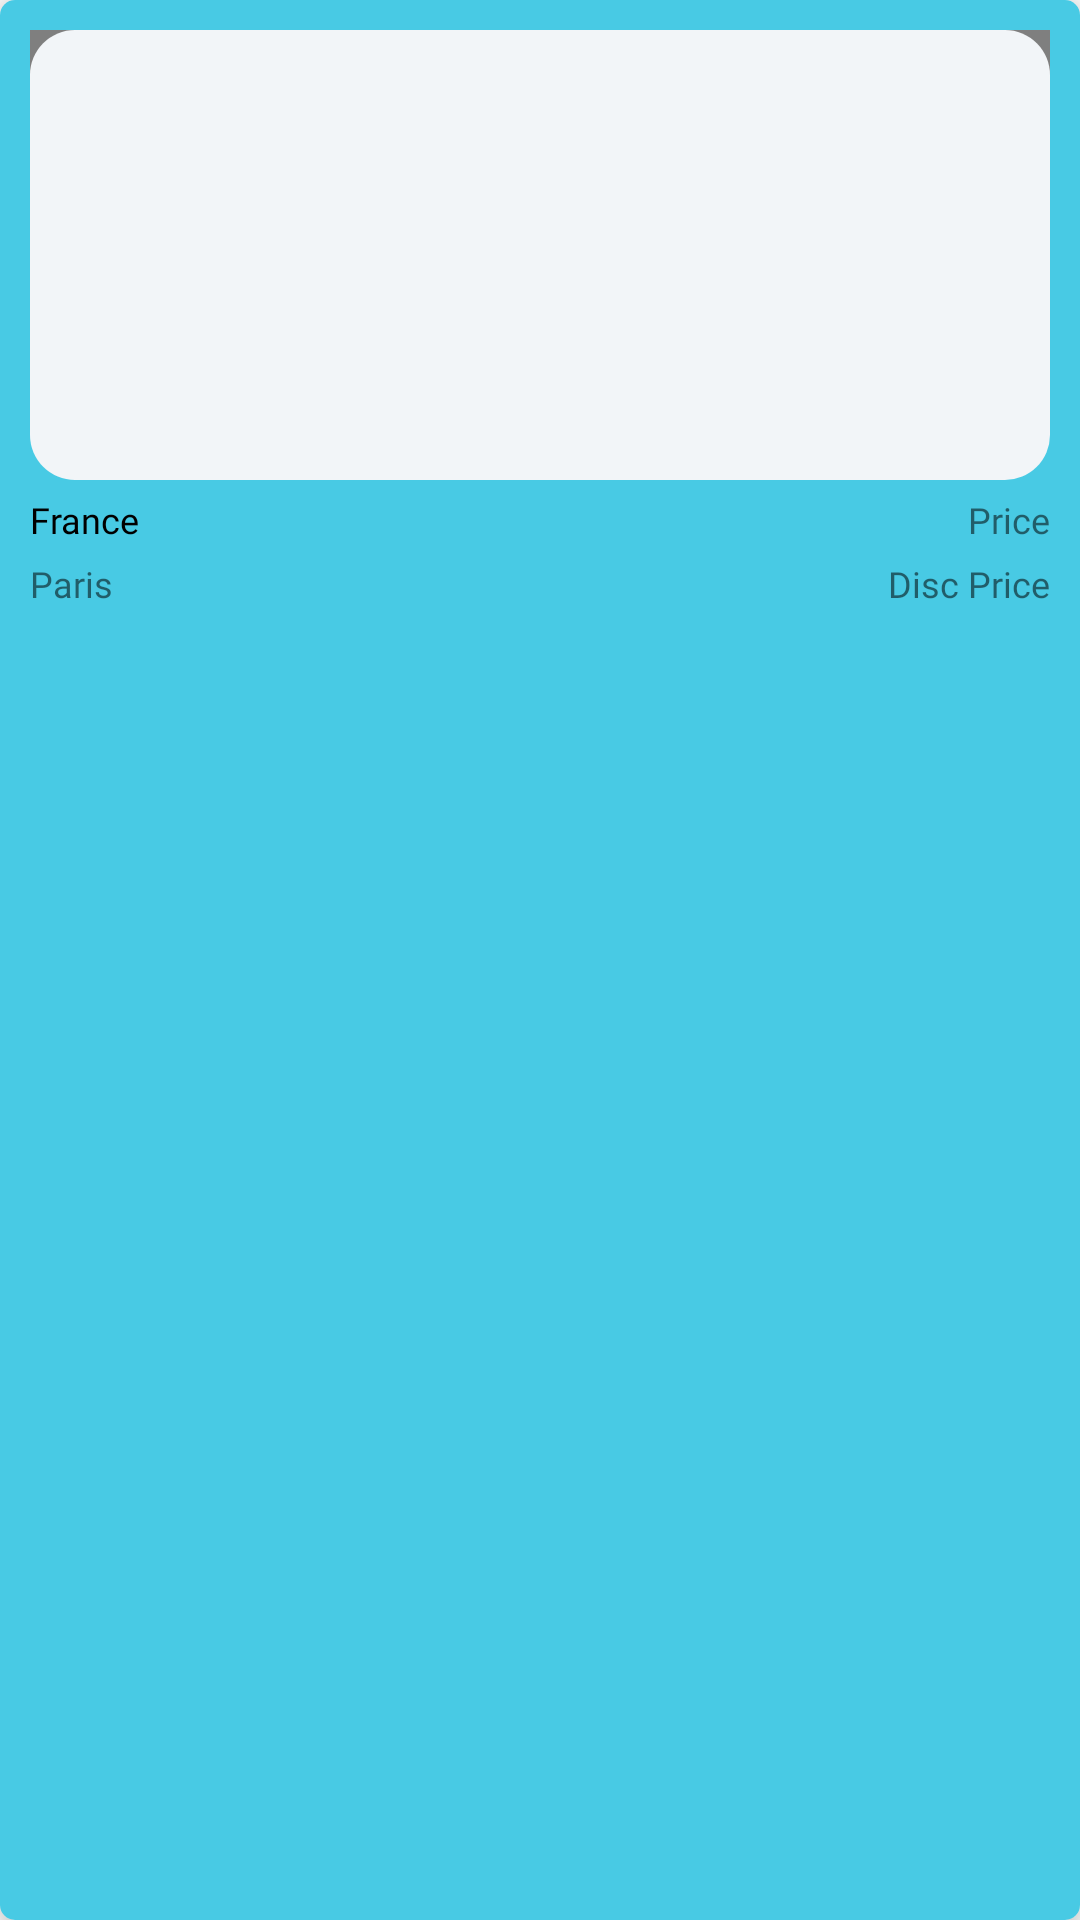

Write the Android layout XML for this screen, with the resource values it uses.
<!-- AndroidManifest.xml: application theme AppTheme -->
<!-- res/layout/best_offer_card_layout.xml -->
<?xml version="1.0" encoding="utf-8"?>
<com.google.android.material.card.MaterialCardView xmlns:android="http://schemas.android.com/apk/res/android"
    xmlns:app="http://schemas.android.com/apk/res-auto"
    android:layout_width="220dp"
    android:layout_height="wrap_content"
    android:layout_marginStart="10dp"
    android:layout_marginTop="10dp"
    android:layout_marginEnd="10dp"
    android:layout_marginBottom="15dp"
    android:clickable="true"
    android:focusable="true"
    android:foreground="?android:attr/selectableItemBackground"
    app:cardCornerRadius="5dp"
    app:cardElevation="8dp">

    <RelativeLayout
        android:layout_width="match_parent"
        android:layout_height="match_parent"
        android:background="@color/colorThemeBlue"
        android:orientation="vertical"
        android:padding="10dp">

        <com.wanderland.app.DashBoard.Helper.SquareLayout
            android:layout_width="match_parent"
            android:layout_height="wrap_content" >
        </com.wanderland.app.DashBoard.Helper.SquareLayout>


        <ImageView
            android:id="@+id/placeToVisit_imageView"
            android:layout_width="match_parent"
            android:layout_height="150dp"
            android:background="@drawable/card_round_image"
            android:scaleType="centerCrop" />
        
        <TextView
            android:id="@+id/place_country_TextView"
            android:layout_width="wrap_content"
            android:layout_height="wrap_content"
            android:layout_below="@id/placeToVisit_imageView"
            android:layout_marginTop="5dp"
            android:fontFamily="@font/roboto"
            android:text="France"
            android:textColor="@color/colorText"
            android:textSize="12sp" />

        <TextView
            android:id="@+id/place_name_TextView"
            android:layout_width="wrap_content"
            android:layout_height="wrap_content"
            android:layout_below="@id/place_country_TextView"
            android:layout_marginTop="5dp"
            android:fontFamily="@font/roboto"
            android:text="Paris"
            android:textSize="12sp" />

        <TextView
            android:id="@+id/place_price_textView"
            android:layout_width="wrap_content"
            android:layout_height="wrap_content"
            android:layout_below="@id/placeToVisit_imageView"
            android:layout_alignParentRight="true"
            android:layout_marginTop="5dp"
            android:fontFamily="@font/roboto"
            android:text="Price"
            android:textSize="12sp" />

        <TextView
            android:id="@+id/place_discountPrice_textView"
            android:layout_width="wrap_content"
            android:layout_height="wrap_content"
            android:layout_below="@id/place_price_textView"
            android:layout_alignParentRight="true"
            android:layout_marginTop="5dp"
            android:fontFamily="@font/roboto"
            android:text="Disc Price"
            android:textSize="12sp" />
    </RelativeLayout>

</com.google.android.material.card.MaterialCardView>
<!-- resources referenced by this layout -->
<resources>
  <color name="colorText">#000000</color>
  <color name="colorThemeBlue">#48CAE4</color>
  <!-- drawable card_round_image (drawable) -->
  <?xml version="1.0" encoding="utf-8"?>
  <selector xmlns:android="http://schemas.android.com/apk/res/android">
      <item>
          <shape>
              <solid
                  android:color="@color/colorLightWhite"/>
              <corners
                  android:radius="15dp"/>
          </shape>
      </item>
  </selector>
  <style name="AppTheme" parent="Theme.MaterialComponents.Light.NoActionBar">
          
          <item name="colorPrimary">@color/colorPrimary</item>
          <item name="colorPrimaryDark">@color/colorPrimaryDark</item>
          <item name="colorAccent">@color/colorAccent</item>
          <item name="android:windowActivityTransitions">true</item>
      </style>
  <color name="colorLightWhite">#f2f5f8</color>
  <color name="colorPrimary">#00B4D8</color>
  <color name="colorPrimaryDark">#48CAE4</color>
  <color name="colorAccent">#D9D4F4</color>
</resources>
